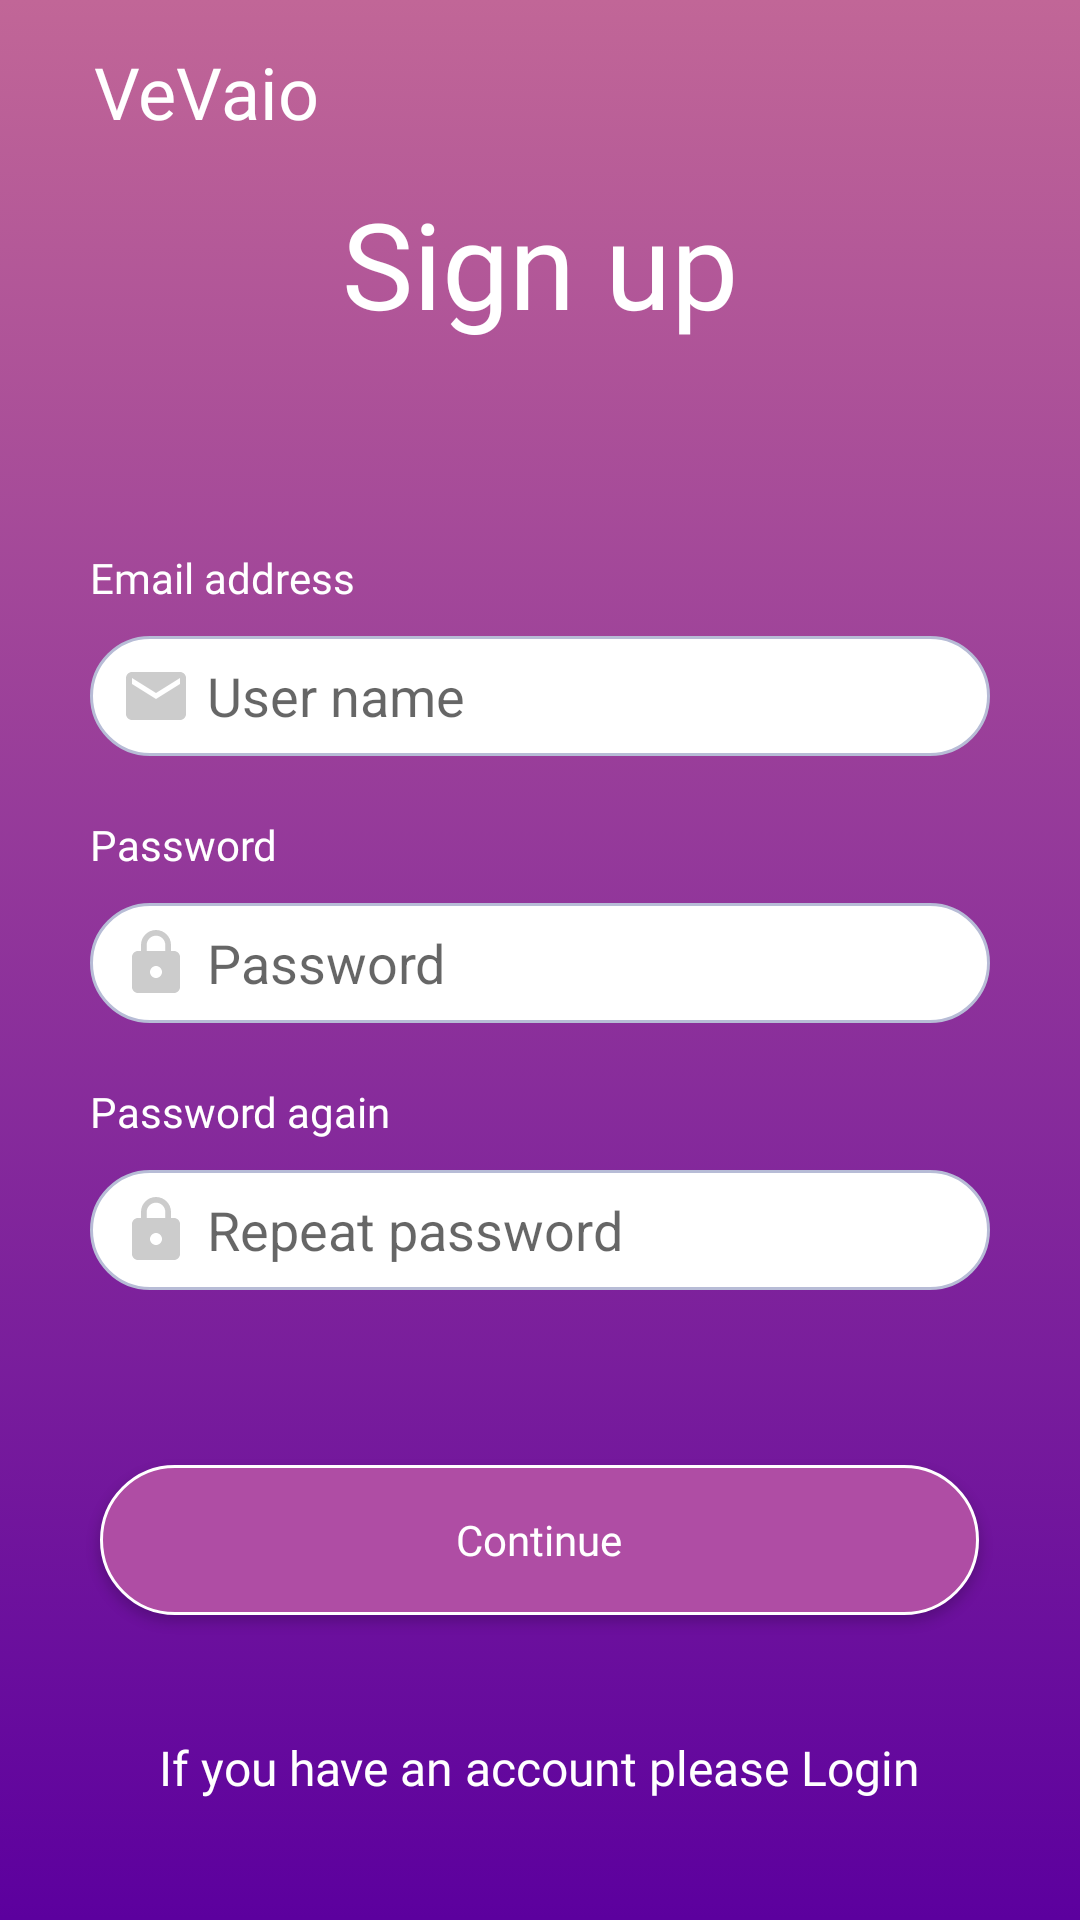

Produce the Android XML layout that renders to this screen, including the resource entries it uses.
<!-- AndroidManifest.xml: application theme Theme.Vevaio -->
<!-- res/layout/activity_register_email.xml -->
<?xml version="1.0" encoding="utf-8"?>
<LinearLayout xmlns:android="http://schemas.android.com/apk/res/android"
    android:layout_width="match_parent"
    android:layout_height="match_parent"
    android:orientation="vertical"
    android:weightSum="8"
    android:background="@drawable/gradient_background" >

    <TextView
        android:id="@+id/iv_logo"
        android:layout_width="wrap_content"
        android:layout_height="0dp"
        android:layout_marginStart="31.24dp"
        android:layout_weight="1"
        android:gravity="center"
        android:text="VeVaio"
        android:textAppearance="@style/TextLogoStyle" />

    <TextView
        android:id="@+id/tv_info"
        android:layout_width="wrap_content"
        android:layout_height="0dp"
        android:layout_weight="2"
        android:layout_gravity="center"
        android:text="Sign up"
        android:textAppearance="@style/TextTitleStyle" />

    <ScrollView
        android:layout_width="wrap_content"
        android:layout_height="0dp"
        android:layout_weight="5"
        android:layout_gravity="center_horizontal">
        <RelativeLayout
            android:layout_width="match_parent"
            android:layout_height="wrap_content" >

            <TextView
                android:id="@+id/tv_email"
                android:layout_width="wrap_content"
                android:layout_height="wrap_content"
                android:layout_alignStart="@+id/et_email"
                android:text="Email address"
                android:textAppearance="@style/TextDescriptionStyle" />

            <EditText
                android:id="@+id/et_email"
                android:layout_width="wrap_content"
                android:layout_height="wrap_content"
                android:background="@drawable/edittext_rectangle"
                android:layout_below="@id/tv_email"
                android:layout_centerHorizontal="true"
                android:layout_marginTop="10dp"
                android:drawableStart="@drawable/ic_email"
                android:drawablePadding="5dp"
                android:hint="User name"
                android:paddingStart="10dp"
                android:inputType="textEmailAddress" />

            <TextView
                android:id="@+id/tv_password"
                android:layout_width="wrap_content"
                android:layout_height="wrap_content"
                android:layout_below="@id/et_email"
                android:layout_alignStart="@+id/et_password"
                android:layout_marginTop="20dp"
                android:text="Password"
                android:textAppearance="@style/TextDescriptionStyle" />

            <EditText
                android:id="@+id/et_password"
                android:layout_width="wrap_content"
                android:layout_height="wrap_content"
                android:background="@drawable/edittext_rectangle"
                android:layout_below="@id/tv_password"
                android:layout_centerHorizontal="true"
                android:layout_marginTop="10dp"
                android:drawableStart="@drawable/ic_password"
                android:drawablePadding="5dp"
                android:hint="Password"
                android:paddingStart="10dp"
                android:inputType="textPassword" />

            <TextView
                android:id="@+id/tv_repeat_password"
                android:layout_width="wrap_content"
                android:layout_height="wrap_content"
                android:layout_below="@id/et_password"
                android:layout_alignStart="@+id/et_password"
                android:layout_marginTop="20dp"
                android:text="Password again"
                android:textAppearance="@style/TextDescriptionStyle" />
            <EditText
                android:id="@+id/et_repeat_password"
                android:layout_width="wrap_content"
                android:layout_height="wrap_content"
                android:background="@drawable/edittext_rectangle"
                android:layout_below="@id/tv_repeat_password"
                android:layout_centerHorizontal="true"
                android:layout_marginTop="10dp"
                android:drawableStart="@drawable/ic_password"
                android:drawablePadding="5dp"
                android:hint="Repeat password"
                android:paddingStart="10dp"
                android:inputType="textPassword" />
        </RelativeLayout></ScrollView>

    <Button
        android:id="@+id/btn_continue"
        android:layout_width="wrap_content"
        android:layout_height="wrap_content"
        android:layout_gravity="center_horizontal"
        android:background="@drawable/button_rectangle"
        android:text="Continue"
        android:textAppearance="@style/TextDescriptionStyle" />

    <LinearLayout
        android:layout_width="wrap_content"
        android:layout_height="wrap_content"
        android:orientation="horizontal"
        android:layout_gravity="center_horizontal"
        android:gravity="center"
        android:id="@+id/ll_text"
        android:layout_margin = "40dp">

        <TextView
            android:id="@+id/tv_register"
            android:layout_width="wrap_content"
            android:layout_height="wrap_content"
            android:text="If you have an account please "
            android:textAppearance="@style/TextPrimaryDescriptionStyle" />
        <TextView
            android:id="@+id/tv_register_click"
            android:layout_width="wrap_content"
            android:layout_height="wrap_content"
            android:text="Login"
            android:textAppearance="@style/TextPrimaryDescriptionStyle" />
    </LinearLayout>
</LinearLayout>
<!-- resources referenced by this layout -->
<resources>
  <!-- drawable button_rectangle (drawable) -->
  <?xml version="1.0" encoding="utf-8"?>
  <selector
      xmlns:android="http://schemas.android.com/apk/res/android">
      <item>
          <shape android:shape="rectangle">
              <size
                  android:width="293dp"
                  android:height="50dp" />
              <solid android:color="@color/button"/>
              <stroke android:width="1dp" android:color="@color/white"/>
              <corners android:radius="25dp"/>
          </shape>
      </item>
  </selector>
  <!-- drawable edittext_rectangle (drawable) -->
  <?xml version="1.0" encoding="utf-8"?>
  <selector
      xmlns:android="http://schemas.android.com/apk/res/android">
      <item>
  
          <shape android:shape="rectangle">
              <solid android:color="@color/white"/>
              <stroke android:width="1dp" android:color="@color/border"/>
              <corners android:radius="20dp"/>
              <size
                  android:width="300dp"
                  android:height="40dp"/>
          </shape>
      </item>
  </selector>
  <!-- drawable gradient_background (drawable) -->
  <?xml version="1.0" encoding="utf-8"?>
  <selector xmlns:android="http://schemas.android.com/apk/res/android">
      <item>
          <shape>
              <gradient
                  android:angle="90"
                  android:startColor="#5C009E"
                  android:endColor="#C16697"
                  android:type="linear" />
          </shape>
      </item>
  </selector>
  <!-- drawable ic_email (drawable) -->
  <vector android:alpha="0.2" android:height="24dp" android:tint="#000000"
      android:viewportHeight="24" android:viewportWidth="24"
      android:width="24dp" xmlns:android="http://schemas.android.com/apk/res/android">
      <path android:fillColor="@android:color/white" android:pathData="M20,4L4,4c-1.1,0 -1.99,0.9 -1.99,2L2,18c0,1.1 0.9,2 2,2h16c1.1,0 2,-0.9 2,-2L22,6c0,-1.1 -0.9,-2 -2,-2zM20,8l-8,5 -8,-5L4,6l8,5 8,-5v2z"/>
  </vector>
  <style name="TextDescriptionStyle" parent="android:Widget.TextView">
          <item name="android:textColor">@color/white</item>
          <item name="android:textSize">14sp</item>
          <item name="android:fontFamily">@font/montserrat_black</item>
      </style>
  <style name="TextLogoStyle" parent="android:Widget.TextView">
          <item name="android:textColor">@color/white</item>
          <item name="android:textSize">24sp</item>
          <item name="android:fontFamily">@font/montserrat_black</item>
      </style>
  <style name="TextPrimaryDescriptionStyle" parent="android:Widget.TextView">
          <item name="android:textColor">@color/white</item>
          <item name="android:textSize">16sp</item>
          <item name="android:fontFamily">@font/montserrat_light</item>
      </style>
  <style name="TextTitleStyle" parent="android:Widget.TextView">
          <item name="android:textColor">@color/white</item>
          <item name="android:textSize">40sp</item>
          <item name="android:fontFamily">@font/montserrat_light</item>
      </style>
  <style name="Theme.Vevaio" parent="Theme.AppCompat.Light.DarkActionBar">
          <item name="colorPrimary">@color/purple_500</item>
          <item name="colorPrimaryDark">@color/purple_700</item>
          <item name="colorAccent">@color/teal_200</item>
          <item name="windowActionBar">false</item>
          <item name="windowNoTitle">true</item>
          <item name="android:windowFullscreen">true</item>
      </style>
  <color name="button">#AF4DA4</color>
  <color name="white">#FFFFFF</color>
  <color name="border">#B7BCD6</color>
  <color name="purple_500">#6200EE</color>
  <color name="purple_700">#3700B3</color>
  <color name="teal_200">#03DAC5</color>
</resources>
